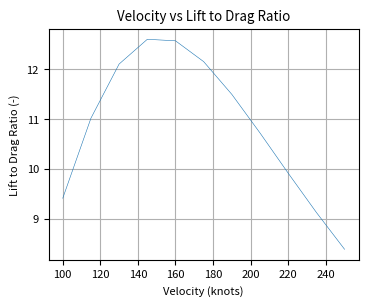
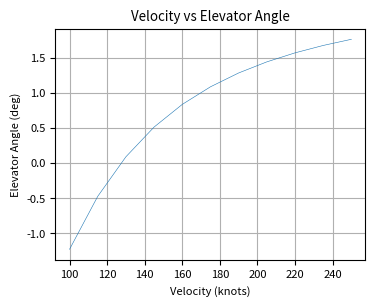
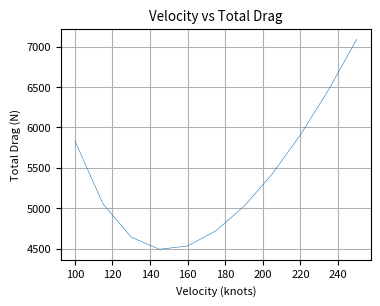
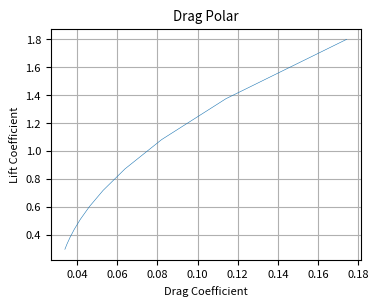

Generate these figures, in order, with matplotlib:
"""
Aircraft Trim Model
Case Study X - TITLE
AERO32202 Flight Dynamics
[redacted]
"""
"""
0. Library Imports and Functions
"""
import numpy as np
from scipy.optimize import fsolve
import matplotlib.pyplot as plt

def output(results):
    print('|      Variable |      Value |      Units |')
    for var, val, unit in results:
        print(f'| {var:>13} | {round(val, 3):>10} | {unit:>10} |')

def make_plot(x, y, xlabel, ylabel, title):
    plt.rcParams.update({'font.size': 8})
    plt.figure(figsize=(4,3))
    plt.plot(x, y, linewidth=0.4)
    plt.xlabel(xlabel)
    plt.ylabel(ylabel)
    plt.title(title)
    plt.grid()

"""
1. Aircraft Flight Condition
"""
ht_ft = 6562 # Altitude (ft)
ht = ht_ft * 0.3048 # Altitude (m)
m = 6300 # Aircraft Mass (kg)
h = 0.29 # CG Position (% of chord)
gamma_e_deg = 0 # Flight Path Angle (deg)
gamma_e = gamma_e_deg / 57.3 # Flight Path Angle (rad)
g = 9.81 # Gravelty Constant (ms^-2)

"""
2. Air Density Calculation
"""
R = 287.05 # Gas Constant (Nm kg^-1 K^-1)
Ir = -0.0065 # Lapse Rate (Km^-1)
temp = 288.16 + (Ir * ht) # Temperature (K)
rho = 1.225 * (temp / 288.16) ** (-((g / (Ir * R)) + 1)) # Air Density (kgm^-3)
sigma = rho / 1.225 # Density ratio

"""
Check Results 1
"""
results1 = [
    ('temp', temp, 'K'),
    ('rho', rho, 'kg m^-3'),
    ('sigma', sigma, '(.)(.)')
]
print('==Output=1=================================')
output(results1)

"""
3. Set up Velocity Range for Computations
(note that true airspeed (TAS) is assumed unless otherwise stated)
"""
V_knots = [] # True Airspeed (knots)
V_i = [] # True Airspeed (ms^-1)
V_eas = [] # Equivalent Airspeed (knots)
for i in range(0, 11):
    V_knots.append(100 + (15 * i))
for vel in V_knots:
    V_i.append(vel * 0.515)
    V_eas.append(vel * np.sqrt(sigma))

"""
4. Aircraft Geometry
"""
# Wing Geometry
S = 25.08 # Wing Area (m^2)
b = 15.85 # Wing Span (m)
c_w = 1.716 # Wing Mean Chord (m)
lambda_ = 0 # Quarter Chord Sweep (deg)
z_w = 0.45 # Z-Coordinate of Quarter Chord (m)
alpha_w_r_deg = 1 # Wing Rigging Angle (deg)
alpha_w_r = alpha_w_r_deg / 57.3 # Wing Rigging Angle (rad)

# Tailplane Geometry
S_T = 7.79 # Tailplane Area (m^2)
b_T = 6.6 # Tailplane Span (m)
l_t = 6.184 # Tail Arm Quarter Chord Wing to Quarter Chord Tail (m)
z_T = -1.45 # Quarter Chord Z-Coordinate (m)
eta_T_deg = 1.5 # Tailplane Setting Angle (deg)
eta_T = eta_T_deg / 57.3 # Tailplane Setting Angle (rad)

# General Geometry
F_d = 1.981 # Fuselage Diameter or Width (m)
z_tau = 0.312 # Thrust Line Z-Coordinate (m)
kappa_deg = 0 # Engine Thrust Line Angle (deg)
kappa = kappa_deg / 57.3 # Engine Thrust Line Angle (rad)

"""
5. Wing-Body Aerodynamics
"""
a = 5.19 # Wing-body CL-alpha (rad^-1)
C_L_max = 1.37 # Maximum Lift Coefficient
C_m_0 = -0.0711 # Zero Lift Pitching Moment Coefficient
C_D0 = 0.03 # Zero Lift Drag Coefficient
alpha_w0_deg = -2 # Zero Lift Angle of Attack (deg)
alpha_w0 = alpha_w0_deg / 57.3 # Zero Lift Angle of Attack (rad)
h_0 = -0.08 # Wing-Body Aero Centre

"""
6. Tailplane Aerodynamics
"""
a1 = 3.2 # Tail plane CL-alpha (rad^-1)
a2 = 2.414 # Elevator CL-eta (rad^-1)
epsilon_0_deg = 2 # Zero Lift Downwash Angle (deg)
epsilon_0 = epsilon_0_deg / 57.3 # Zero Lift Downwash Angle (rad)

"""
7. Wing and Tailplane Calculations
"""
Ar = (b ** 2) / S # Aspect Ratio
s = b / 2 # Wing Semi-Span (m)
l_T = l_t - c_w * (h - 0.25) # Tail Arm cg to Tail Quarter Chord (m)
V_T = (S_T * l_T) / (S * c_w) # Tail Volume Coefficient

"""
Check Results 2
"""
results2 = [
    ('Ar', Ar, '(.)(.)'),
    ('s', s, 'm'),
    ('l_T', l_T, 'm'), 
     ('V_T', V_T, '(.)(.)')
]
print('==Output=2=================================')
output(results2)

"""
8. Downwash at Tail
"""
x = l_t / b
z = (z_w - z_T) / b
A = a / ((np.pi ** 2) * Ar)
final = np.pi / 180

num3 = x
den3 = (x ** 2) + (z ** 2)

total = 0
for fi in range(5, 85):
    num1 = 0.5 * (np.cos(fi * np.pi / 180)) ** 2
    den1 = np.sqrt((x ** 2) + ((0.5 * np.cos((fi * np.pi / 180))) ** 2) + (z ** 2))
    num2 = x + np.sqrt((x ** 2) + ((0.5 * np.cos((fi * np.pi / 180))) ** 2) + (z ** 2))
    den2 = ((0.5 * np.cos((fi * np.pi / 180))) ** 2) + (z ** 2)
    total = total + (num1 / den1) * ((num2 / den2) + (num3 / den3))

d_epsilon_alpha = A * total * final # Tail Position Relative to Wing (% of span)

"""
Check Results 3
"""
results3 = [
    ('d_ε_α', d_epsilon_alpha, '% of span')
]
print('==Output=3=================================')
output(results3)

"""
9. Induced Drag Factor
"""
C = F_d / b
S_d = (0.9998 + (0.0421 * C)) - (2.6286 * C ** 2) + (2 * C ** 3) # Fuselage drag factor
k_D = (-3.333 * 10 ** (-4) * lambda_ ** 2) + (6.667 * 10 ** (-5) * lambda_) + 0.38 # Empirical Constant
e = 1 / (np.pi * Ar * k_D * C_D0 + (1 / (0.99 * S_d))) # Oswald Efficiency Factor
K = 1 / (np.pi * Ar * e)

"""
Check Results 4
"""
results4 = [
    ('S_d', S_d, '(.)(.)'),
    ('k_D', k_D, '(.)(.)'),
    ('e', e, '(.)(.)'), 
     ('K', K, '(.)(.)')
]
print('==Output=4=================================')
output(results4)

"""
10. Basic Performance Parameters
"""
VCL = np.sqrt(2 * m * g / (rho * S)) # Useful expression of V * CL from lift equation
V_md = (VCL * (K / C_D0) ** 0.25) / 0.515 # Minimim Drag Speed (knots)
V_md_eas = V_md * np.sqrt(sigma) # Equivalent Minimum Drag Speed (knots)
V_stall = (VCL / np.sqrt(C_L_max)) / 0.515 # Stall Speed (knots)
V_stall_eas = V_stall * np.sqrt(sigma)
h_n = h_0 + V_T * (a1 / a) * (1 - d_epsilon_alpha) # Neutral Points - controls fixed
K_n = h_n - h # Static Margin - controls fixed

"""
11. Trim Calculation
"""
def equations(vars): # Defining the system of equations
    C_L, C_LW, C_D, C_tau, alpha_e, C_LT = vars  # Unpack variables
    eq1 = 2 * m * g / (rho * vel**2 * S) * np.cos(alpha_e + gamma_e) - (C_L * np.cos(alpha_e) + C_D * np.sin(alpha_e) + C_tau * np.sin(kappa))
    eq2 = 2 * m * g / (rho * vel**2 * S) * np.sin(alpha_e + gamma_e) - (C_tau * np.cos(kappa) - C_D * np.cos(alpha_e) + C_L * np.sin(alpha_e))
    eq3 = - C_D + C_D0 + K * C_L**2
    eq4 = - C_LW + a * (alpha_e + alpha_w_r - alpha_w0)
    eq5 = C_m_0 + (h - h_0) * C_LW - V_T * C_LT + C_tau * z_tau / c_w
    eq6 = - C_LT + (C_L - C_LW) * S / S_T
    return [eq1,eq2,eq3,eq4,eq5,eq6]

initial_guesses = [0.7, 0.5, 0.02, 0.4, 0.1, 0.1]

"""
12. Trim Variables Calculation
"""
C_L_i = np.zeros(shape=len(V_i))
C_LW_i = np.zeros(shape=len(V_i))
C_D_i = np.zeros(shape=len(V_i))
C_tau_i = np.zeros(shape=len(V_i))
alpha_e_i = np.zeros(shape=len(V_i))
C_LT_i = np.zeros(shape=len(V_i))

for i in range(0, len(V_i)):
    vel = V_i[i]
    solution, info, ier, msg = fsolve(equations, initial_guesses, full_output=True)
    C_L_i[i], C_LW_i[i], C_D_i[i], C_tau_i[i], alpha_e_i[i], C_LT_i[i] = solution

alpha_w_i = alpha_e_i + alpha_w_r # Wing Incidence (rad)
eta_e_i = C_LT_i / a2 - a1 / a2 * (alpha_w_i * (1 - d_epsilon_alpha) + eta_T - alpha_w_r - epsilon_0) # Trim Elevator Angle (rad)
theta_e_i = gamma_e + alpha_w_i - alpha_w_r # Pitch Attitude (rad)
alpha_T_i = alpha_w_i * (1 - d_epsilon_alpha) + eta_T - epsilon_0 - alpha_w_r # Tail Angle of Attach (rad)
LD_i = C_LW_i / C_D_i # Lift to Drag Ratio

"""
13. Conversions of Angles to Degrees
"""
alpha_w_i = alpha_w_i * 57.3
alpha_e_i = alpha_e_i * 57.3
theta_e_i = theta_e_i * 57.3
alpha_T_i = alpha_T_i * 57.3
eta_e_i = eta_e_i * 57.3
gamma_e = gamma_e * 57.3

"""
14. Total Trim Forces Acting on Aircraft
"""
L_i = []
D_i = []
T_i = []

for i in range(0, len(V_i)):
    vel = V_i[i]
    L_i.append(0.5 * rho * vel ** 2 * S * C_L_i[i]) # Total Lift Force (N)
    D_i.append(0.5 * rho * vel ** 2 * S * C_D_i[i]) # Total Lift Force (N)
    T_i.append(0.5 * rho * vel ** 2 * S * C_tau_i[i]) # Total Lift Force (N)

"""
15. Definition of Flight Condition
"""
results_flight_condition = [
    ('mg', m*g, 'N'), 
    ('ht_ft', ht_ft, 'ft'), 
    ('gamma_e', gamma_e, 'deg'),
    ('h', h, '% of chord'), 
    ('h_n', h_n, '(.)(.)'), 
    ('V_md', V_md, 'knots'), 
    ('V_md_eas', V_md_eas, 'knots'), 
    ('V_stall', V_stall, 'knots'), 
    ('V_stall_eas', V_stall_eas, 'knots'), 
    ('K_n', K_n, '(.)(.)')
]
print('==Definition=of=Flight=Condition===========')
output(results_flight_condition)

"""
16. Trim Conditions as a Function of Aircraft Velocity
"""
results_trim_conditions = [
    ('V_i', V_i[4], 'knots'), 
    ('C_L_i', C_L_i[4], '(.)(.)'), 
    ('C_D_i', C_D_i[4], '(.)(.)'),
    ('C_LW_i', C_LW_i[4], '(.)(.)'), 
    ('C_LT_i', C_LT_i[4], '(.)(.)'), 
    ('LD_i', LD_i[4], '(.)(.)'), 
    ('C_tau_i', C_tau_i[4], '(.)(.)'), 
    ('alpha_w_i', alpha_w_i[4], 'deg'), 
    ('alpha_e_i', alpha_e_i[4], 'deg'), 
    ('theta_e_i', theta_e_i[4], 'deg'), 
    ('alpha_T_i', alpha_T_i[4], 'deg'), 
    ('eta_e_i', eta_e_i[4], 'deg'), 
    ('L_i', L_i[4], 'N'), 
    ('D_i', D_i[4], 'N'), 
    ('T_i', T_i[4], 'N')
]

print('==Trim=Conditions==Demo=Values=============')
output(results_trim_conditions)

"""
17. Some Useful Trim Plots
"""
make_plot(V_knots, LD_i, 'Velocity (knots)', 'Lift to Drag Ratio (-)', 'Velocity vs Lift to Drag Ratio')
make_plot(V_knots, eta_e_i, 'Velocity (knots)', 'Elevator Angle (deg)', 'Velocity vs Elevator Angle')
make_plot(V_knots, D_i, 'Velocity (knots)', 'Total Drag (N)', 'Velocity vs Total Drag')
make_plot(C_D_i, C_L_i, 'Drag Coefficient', 'Lift Coefficient', 'Drag Polar')
